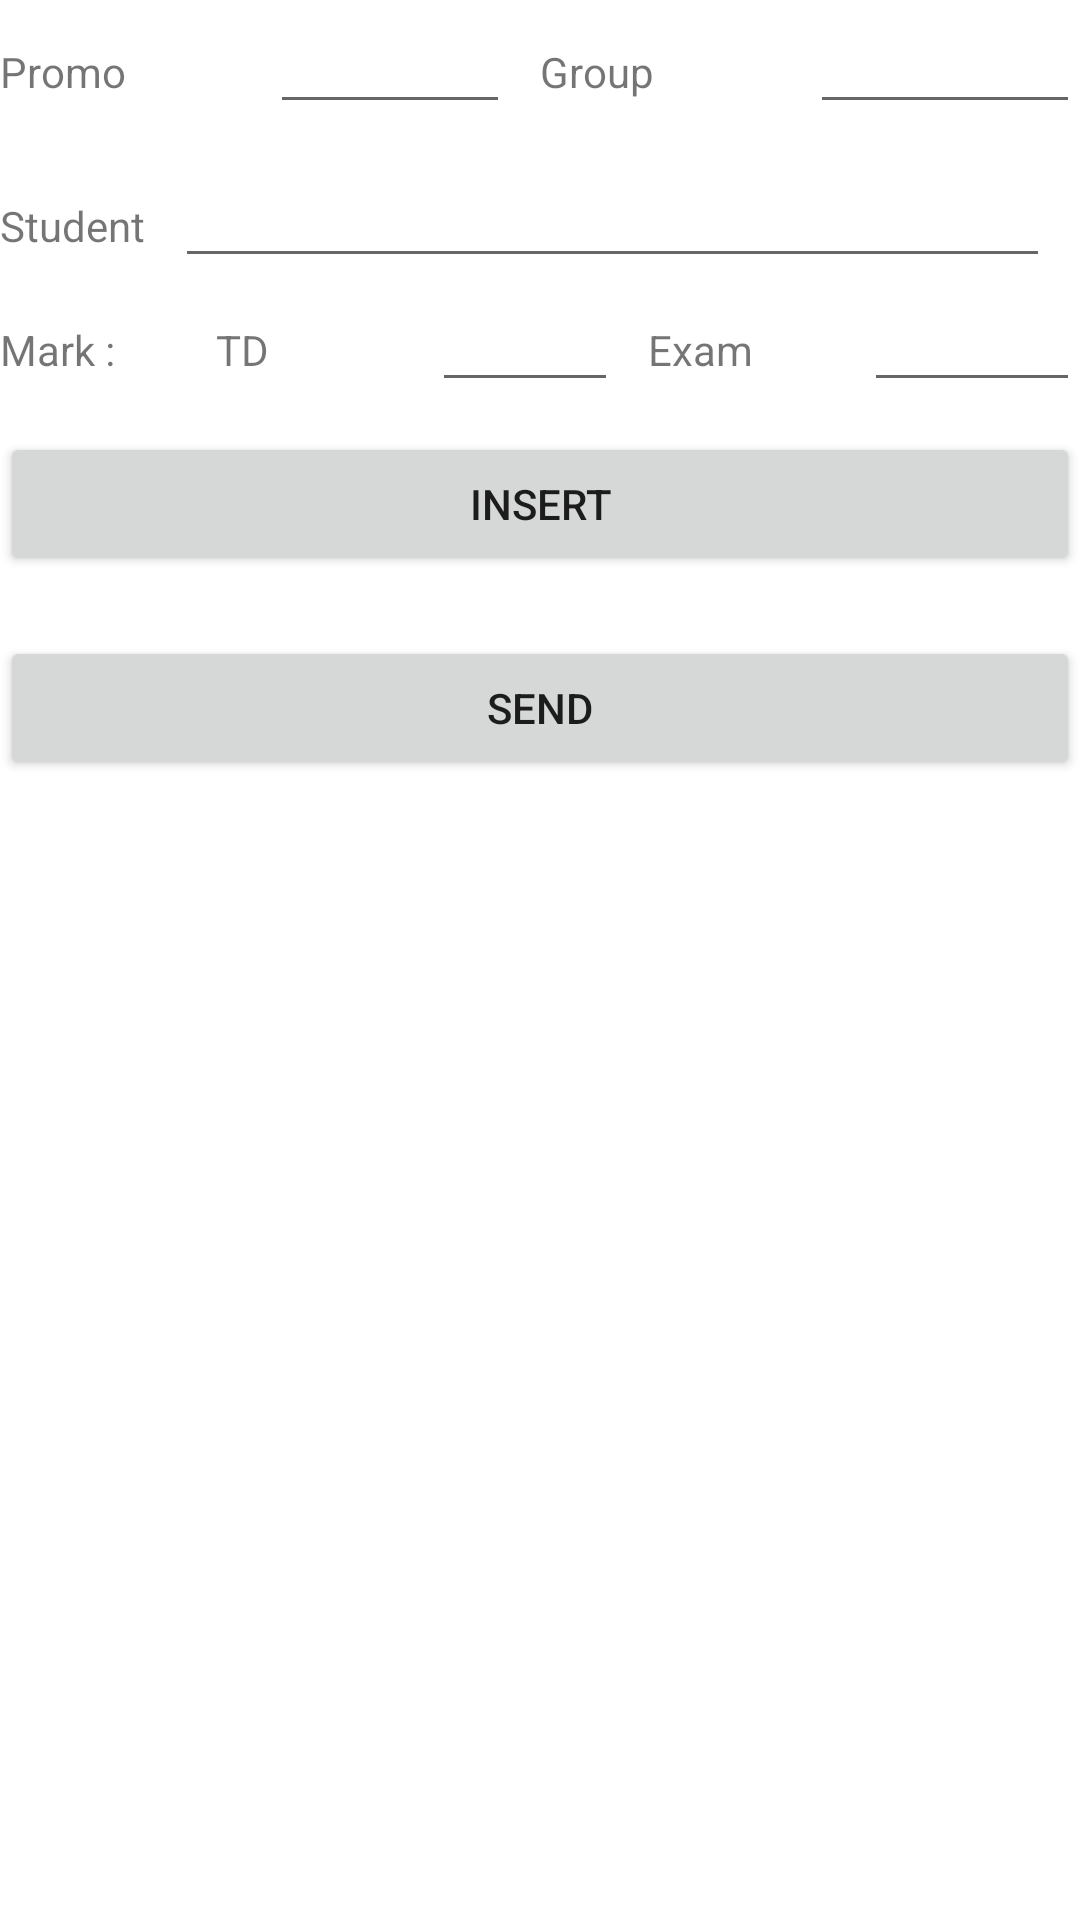

Reconstruct the res/layout file that produces this screen, plus the resources it refers to.
<!-- AndroidManifest.xml: application theme Theme.Teacher.NoActionBar -->
<!-- res/layout/fragment_marks.xml -->
<?xml version="1.0" encoding="utf-8"?>
<LinearLayout xmlns:android="http://schemas.android.com/apk/res/android"
    xmlns:tools="http://schemas.android.com/tools"
    android:layout_width="match_parent"
    android:layout_height="match_parent"
    android:layout_margin="20dp"
    android:orientation="vertical"
    tools:context=".ui.marks.MarksFragment">

    <LinearLayout
        android:layout_width="match_parent"
        android:layout_height="wrap_content"
        android:layout_marginBottom="10dp"
        android:orientation="horizontal">

        <TextView
            android:id="@+id/textView6"
            android:layout_width="match_parent"
            android:layout_height="wrap_content"
            android:layout_marginRight="10dp"
            android:layout_weight="1"
            android:text="Promo" />

        <AutoCompleteTextView
            android:id="@+id/autoCompleteTextView2"
            android:layout_width="match_parent"
            android:layout_height="wrap_content"
            android:layout_marginRight="10dp"
            android:layout_weight="1" />

        <TextView
            android:id="@+id/textView7"
            android:layout_width="match_parent"
            android:layout_height="wrap_content"
            android:layout_marginRight="10dp"
            android:layout_weight="1"
            android:text="Group" />

        <EditText
            android:id="@+id/editTextNumber"
            android:layout_width="match_parent"
            android:layout_height="wrap_content"
            android:layout_weight="1"
            android:ems="10"
            android:inputType="number" />
    </LinearLayout>

    <LinearLayout
        android:layout_width="match_parent"
        android:layout_height="wrap_content"
        android:layout_marginBottom="10dp"
        android:orientation="vertical">

        <LinearLayout
            android:layout_width="match_parent"
            android:layout_height="match_parent"
            android:layout_weight="1"
            android:orientation="horizontal">

            <TextView
                android:id="@+id/textView8"
                android:layout_width="wrap_content"
                android:layout_height="wrap_content"
                android:layout_marginRight="10dp"
                android:text="Student" />

            <AutoCompleteTextView
                android:id="@+id/autoCompleteTextView3"
                android:layout_width="match_parent"
                android:layout_height="wrap_content"
                android:layout_marginRight="10dp" />
        </LinearLayout>

        <LinearLayout
            android:layout_width="match_parent"
            android:layout_height="match_parent"
            android:layout_weight="1"
            android:orientation="horizontal">

            <TextView
                android:id="@+id/textView9"
                android:layout_width="match_parent"
                android:layout_height="wrap_content"
                android:layout_marginRight="10dp"
                android:layout_weight="1"
                android:text="Mark : " />

            <TextView
                android:id="@+id/textView10"
                android:layout_width="match_parent"
                android:layout_height="wrap_content"
                android:layout_marginRight="10dp"
                android:layout_weight="1"
                android:text="TD" />

            <EditText
                android:id="@+id/editTextNumber2"
                android:layout_width="match_parent"
                android:layout_height="wrap_content"
                android:layout_marginRight="10dp"
                android:layout_weight="1"
                android:ems="10"
                android:inputType="number" />

            <TextView
                android:id="@+id/textView11"
                android:layout_width="match_parent"
                android:layout_height="wrap_content"
                android:layout_marginRight="10dp"
                android:layout_weight="1"
                android:text="Exam" />

            <EditText
                android:id="@+id/editTextNumber3"
                android:layout_width="match_parent"
                android:layout_height="wrap_content"
                android:layout_weight="1"
                android:ems="10"
                android:inputType="number" />
        </LinearLayout>

    </LinearLayout>

    <Button
        android:id="@+id/button4"
        android:layout_width="match_parent"
        android:layout_height="wrap_content"
        android:layout_marginBottom="10dp"
        android:text="Insert" />

    <ListView
        android:id="@+id/studentsList"
        android:layout_width="match_parent"
        android:layout_height="wrap_content"
        android:layout_marginBottom="10dp">

    </ListView>

    <Button
        android:id="@+id/button5"
        android:layout_width="match_parent"
        android:layout_height="wrap_content"
        android:text="Send" />

</LinearLayout>
<!-- resources referenced by this layout -->
<resources>
  <style name="Theme.Teacher.NoActionBar">
          <item name="windowActionBar">false</item>
          <item name="windowNoTitle">true</item>
      </style>
</resources>
